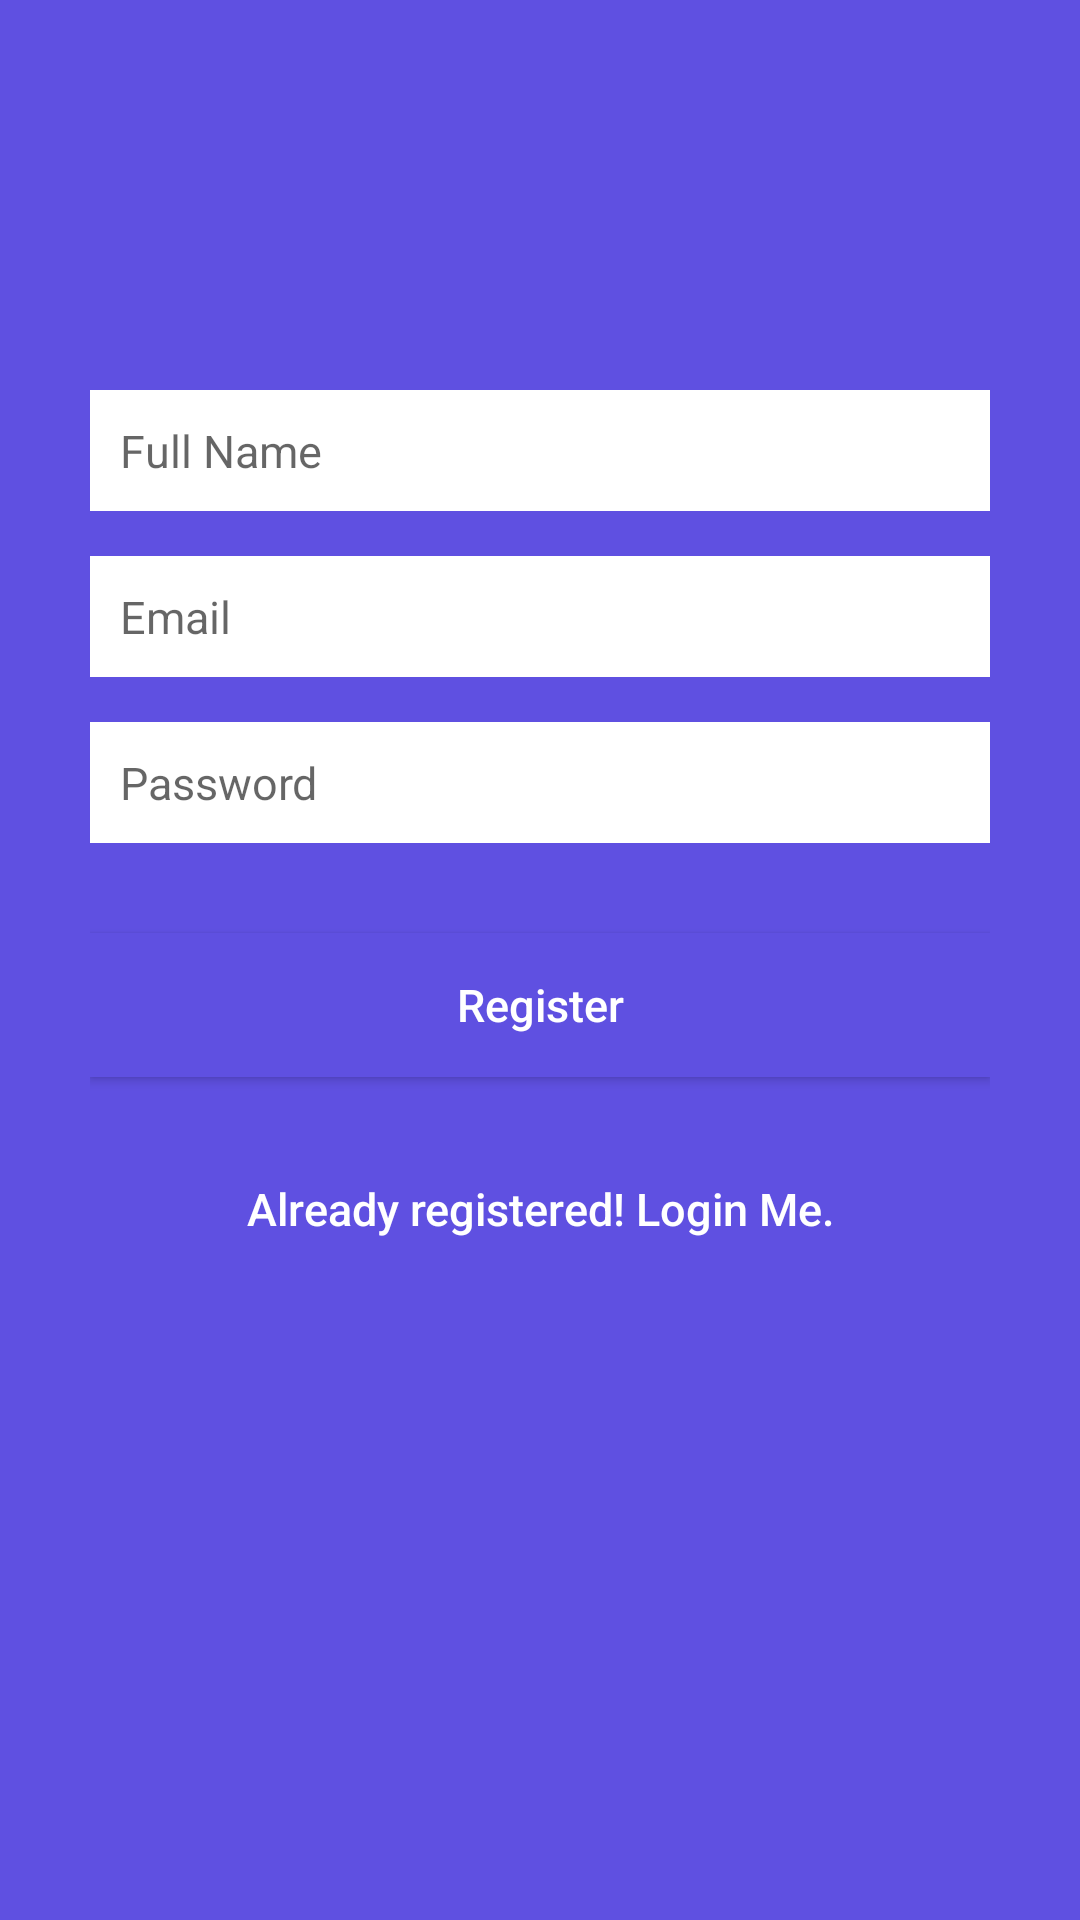

The Android layout XML behind this screen, and the referenced resources:
<!-- AndroidManifest.xml: application theme MyMaterialTheme -->
<!-- res/layout/register_screen.xml -->
<?xml version="1.0" encoding="utf-8"?>
<RelativeLayout xmlns:android="http://schemas.android.com/apk/res/android"
    android:layout_width="fill_parent"
    android:layout_height="fill_parent"
    android:background="@color/colorPrimary"
    android:padding="10dp">

    <ProgressBar
        android:id="@+id/progressBar"
        android:layout_width="30dp"
        android:layout_height="30dp"
        android:layout_alignParentBottom="true"
        android:layout_centerHorizontal="true"
        android:layout_gravity="center"
        android:layout_marginBottom="60dp"
        android:indeterminateTint="@color/colorAccent"
        android:indeterminateTintMode="src_atop"
        android:visibility="gone" />

    <LinearLayout
        android:layout_width="fill_parent"
        android:layout_height="wrap_content"
        android:layout_marginTop="120dp"
        android:orientation="vertical"
        android:paddingLeft="20dp"
        android:paddingRight="20dp">

        <EditText
            android:id="@+id/txt_input_name"
            android:layout_width="fill_parent"
            android:layout_height="wrap_content"
            android:layout_marginBottom="15dp"
            android:background="#fff"
            android:hint="@string/name_input"
            android:padding="10dp"
            android:singleLine="true" />

        <EditText
            android:id="@+id/txt_email"
            android:layout_width="fill_parent"
            android:layout_height="wrap_content"
            android:layout_marginBottom="15dp"
            android:background="#fff"
            android:hint="@string/email_input"
            android:inputType="textEmailAddress"
            android:padding="10dp"
            android:singleLine="true" />

        <EditText
            android:id="@+id/txt_password"
            android:layout_width="fill_parent"
            android:layout_height="wrap_content"
            android:layout_marginBottom="10dp"
            android:background="#fff"
            android:hint="@string/password_input"
            android:inputType="textPassword"
            android:padding="10dp"
            android:singleLine="true" />

        <Button
            android:id="@+id/btn_register"
            android:layout_width="fill_parent"
            android:layout_height="wrap_content"
            android:layout_marginTop="20dip"
            android:background="@drawable/bg_button_style"
            android:text="@string/btn_register"
            android:textAllCaps="false"
            android:textColor="#fff"
            android:textSize="15dp" />

        <Button
            android:id="@+id/btn_link_to_login"
            android:layout_width="fill_parent"
            android:layout_height="wrap_content"
            android:layout_marginTop="20dp"
            android:background="@null"
            android:text="@string/link_login"
            android:textAllCaps="false"
            android:textColor="@color/windowBackground"
            android:textSize="15dp" />


    </LinearLayout>

</RelativeLayout>
<!-- resources referenced by this layout -->
<resources>
  <color name="colorAccent">#FFFFFF</color>
  <color name="colorPrimary">#5f50e1</color>
  <color name="windowBackground">#FFFFFF</color>
  <!-- drawable bg_button_style (drawable) -->
  <?xml version="1.0" encoding="utf-8"?>
  <selector xmlns:android="http://schemas.android.com/apk/res/android">
  
  
  <item android:state_pressed="true">
      <shape android:shape="rectangle">
          <solid android:color="@color/colorPrimaryDark" />
          <padding android:bottom="@dimen/btn_positive_padding_top_bottom" android:top="@dimen/btn_positive_padding_top_bottom" />
      </shape>
  </item>
  
  
  <item android:state_focused="true">
      <shape android:shape="rectangle">
          <solid android:color="@color/colorPrimaryDark" />
          <padding android:bottom="@dimen/btn_positive_padding_top_bottom" android:top="@dimen/btn_positive_padding_top_bottom" />
      </shape>
  </item>
  
  
  <item>
      <shape android:shape="rectangle">
          <solid android:color="@color/colorPrimary" />
          <padding android:bottom="@dimen/btn_positive_padding_top_bottom" android:top="@dimen/btn_positive_padding_top_bottom" />
      </shape>
  </item>
  </selector>
  <string name="btn_register">Register</string>
  <string name="email_input">Email</string>
  <string name="link_login">Already registered! Login Me.</string>
  <string name="name_input">Full Name</string>
  <string name="password_input">Password</string>
  <style name="MyMaterialTheme" parent="MyMaterialTheme.Base">
  
      </style>
  <color name="colorPrimaryDark">#4432b9</color>
  <dimen name="btn_positive_padding_top_bottom">10dp</dimen>
  <style name="MyMaterialTheme.Base" parent="Theme.AppCompat.Light.DarkActionBar">
          <item name="windowNoTitle">true</item>
          <item name="windowActionBar">false</item>
          <item name="colorPrimary">@color/colorPrimary</item>
          <item name="colorPrimaryDark">@color/colorPrimaryDark</item>
          <item name="colorAccent">@color/colorAccent</item>
  
          <item name="android:textCursorDrawable">@drawable/cursor_color</item>
          <item name="android:actionMenuTextColor">@color/colorAccent</item>
          <item name="android:textSize">15dp</item>
      </style>
  <!-- drawable cursor_color (drawable) -->
  <?xml version="1.0" encoding="utf-8"?>
  <shape xmlns:android="http://schemas.android.com/apk/res/android"
      android:shape="rectangle">
      <size android:width="1dp" />
      <solid android:color="@color/textColorPrimary" />
  </shape>
  <color name="textColorPrimary">#FFFFFF</color>
</resources>
